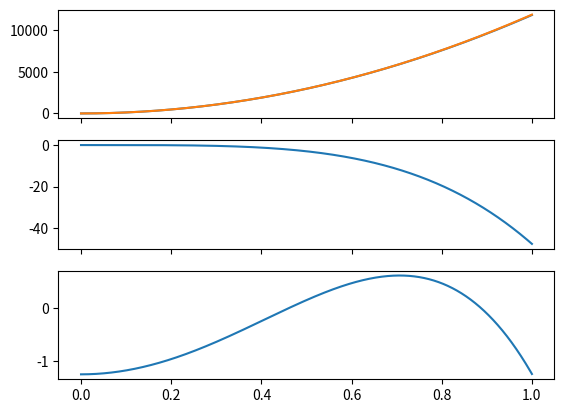

This figure's Python source:
import numpy as np
import matplotlib.pyplot as plt


def piston(u):
    out = np.zeros(u.shape)
    u = abs(u)
    u_ok = abs(u) <= 1
    out[u_ok] = (0 * u[u_ok] + 1)/np.sqrt(np.pi)
    return out

def spherical_2(u):
    out = np.zeros(u.shape)
    u = abs(u)
    u_ok = abs(u) <= 1
    out[u_ok] = np.sqrt(3/np.pi) * (2*u[u_ok]**2 - 1)
    return out

def spherical_3(u):
    out = np.zeros(u.shape)
    u = abs(u)
    u_ok = abs(u) <= 1
    out[u_ok] = np.sqrt(5/np.pi) * (6*u[u_ok]**4 - 6*u[u_ok]**2 + 1)
    return out

def spherical_4(u):
    out = np.zeros(u.shape)
    u = abs(u)
    u_ok = abs(u) <= 1
    out[u_ok] = 1/np.sqrt(0.448799)*(20*u[u_ok]**6 - 30*u[u_ok]**4 + 12*u[u_ok]**2 - 1)
    return out

def decompose_spherical(u, aberrated):
    coeffs = [np.trapz(x=u, y=2*np.pi*u*fun(u)*aberrated) for fun in [piston, spherical_2, spherical_3, spherical_4]]
    return coeffs

def recompose_spherical(u, coeffs):
    return sum([coeffs[i] * fun(u) for i, fun in enumerate([piston, spherical_2, spherical_3, spherical_4])])


if __name__ == '__main__':
    R = 100e-3
    f = 2*R

    lda = 852e-9
    k = 2*np.pi / lda

    aperture = 50.8e-3
    nx = 2**14
    r = np.linspace(0, aperture/2, nx)
    u = r / (aperture/2)

    wf_full = k*f * np.sqrt(1 + r ** 2 / f ** 2) - k*f
    wf_paraxial = k*f * (1 + 0.5 * r ** 2 / f ** 2) - k*f

    coeffs_paraxial = decompose_spherical(u, wf_paraxial)
    coeffs_full = decompose_spherical(u, wf_full)


    fig, axes = plt.subplots(3, 1, sharex=True)
    axes[0].plot(u, wf_full)
    axes[0].plot(u, wf_paraxial)

    axes[1].plot(u, wf_full - wf_paraxial)

    # axes[2].plot(u, coeffs_full[0]*piston(u) + coeffs_full[1]*spherical_2(u) + coeffs_full[2]*spherical_3(u) + coeffs_full[3]*spherical_4(u))
    axes[2].plot(u, (coeffs_full[2]*spherical_3(u) + coeffs_full[3]*spherical_4(u)) / (2*np.pi))

    print(coeffs_paraxial)
    print(coeffs_full)


    plt.show()
